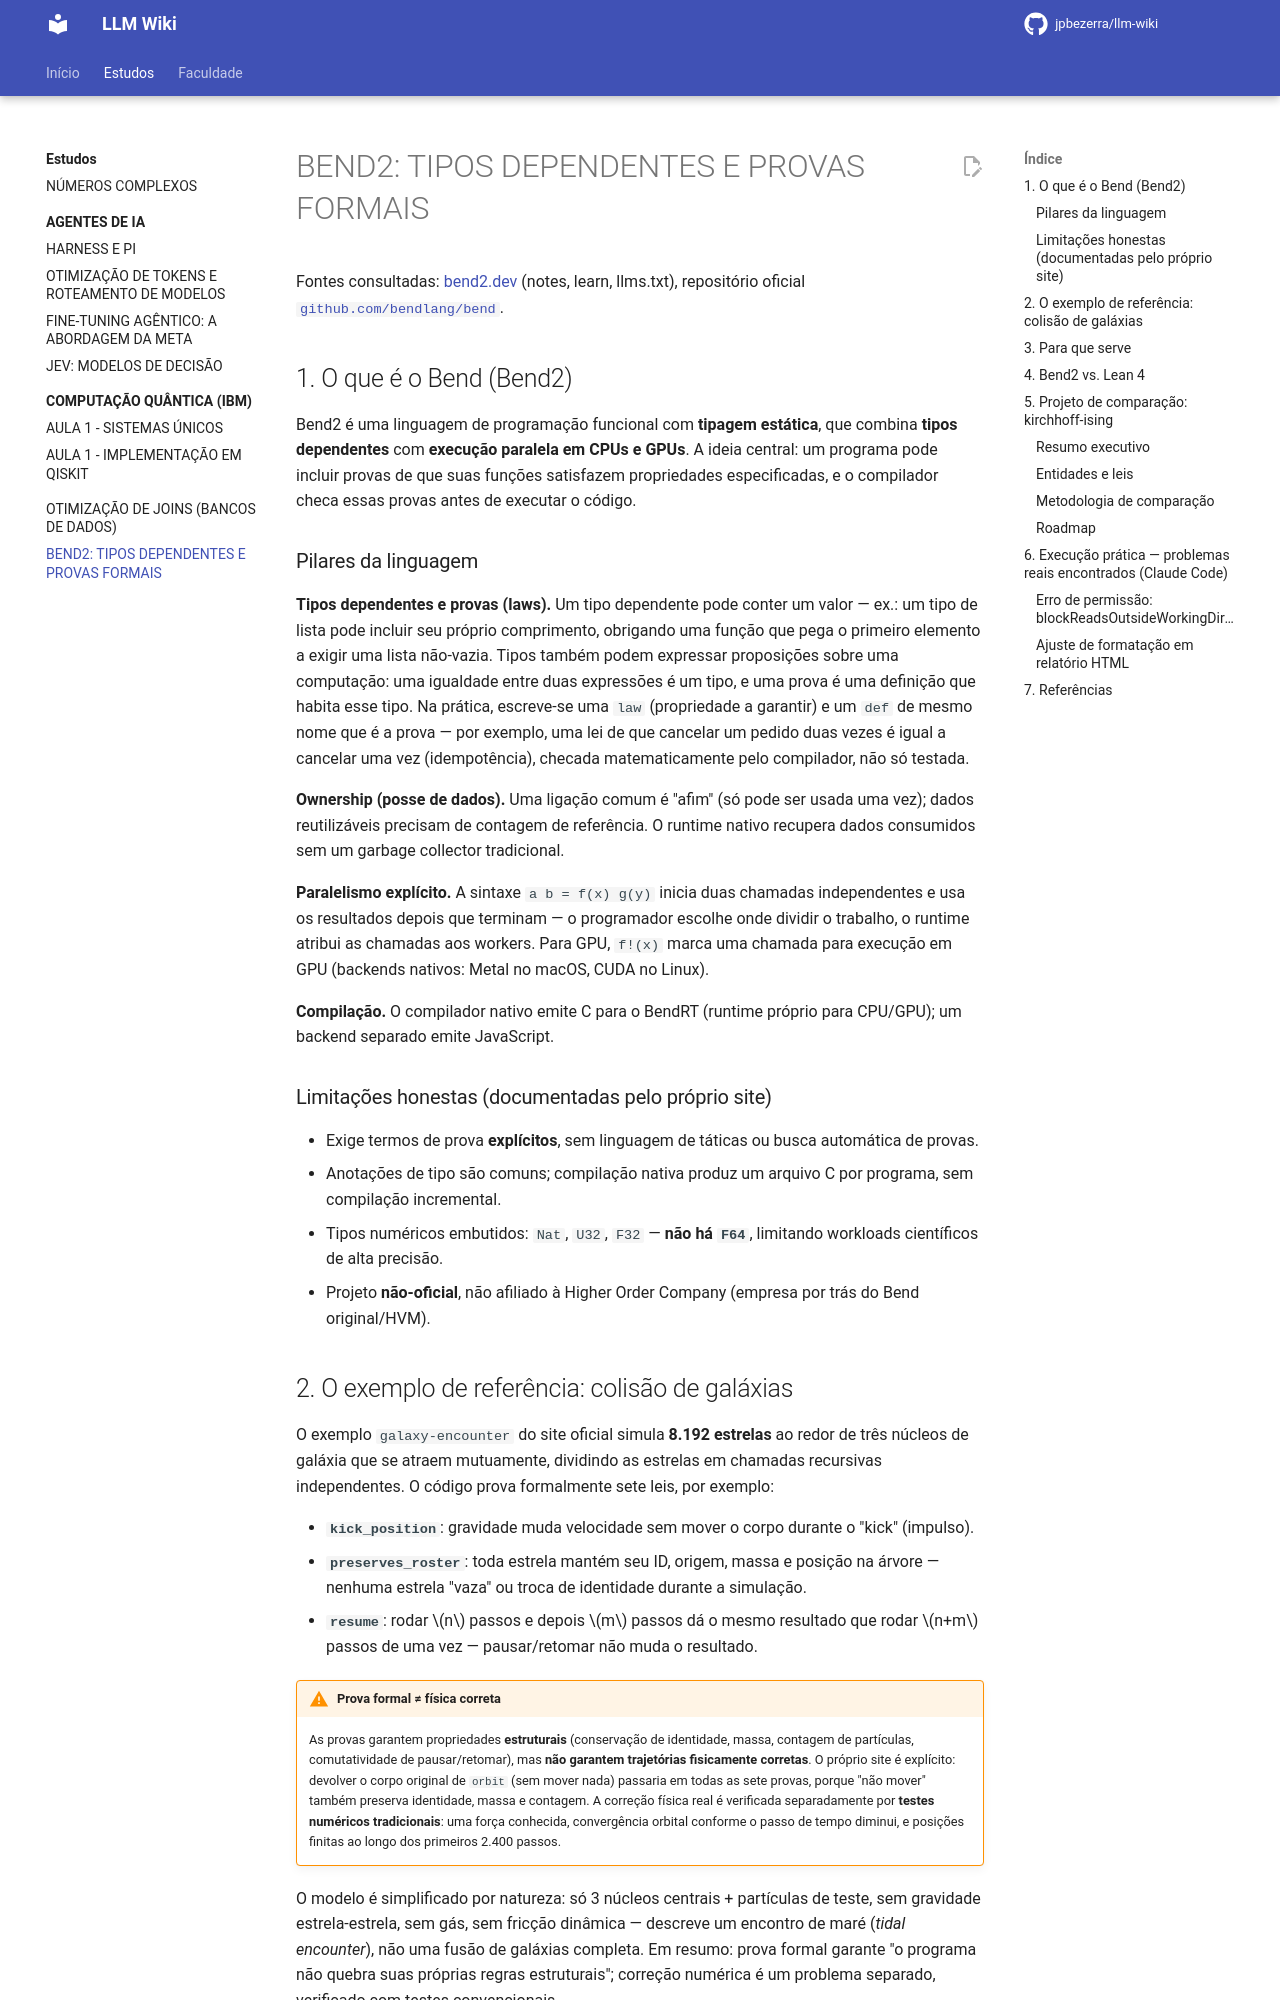

repository: jpbezerra/LLM-Wiki · page: estudos/bend2-tipos-dependentes-provas-formais/index.html · generator: mkdocs

# BEND2: TIPOS DEPENDENTES E PROVAS FORMAIS

Fontes consultadas: [bend2.dev](https://bend2.dev/notes/what-is-bend2/) (notes, learn, llms.txt), repositório oficial [`github.com/bendlang/bend`](https://github.com/bendlang/bend).

## 1. O que é o Bend (Bend2)

Bend2 é uma linguagem de programação funcional com **tipagem estática**, que combina **tipos dependentes** com **execução paralela em CPUs e GPUs**. A ideia central: um programa pode incluir provas de que suas funções satisfazem propriedades especificadas, e o compilador checa essas provas antes de executar o código.

### Pilares da linguagem

**Tipos dependentes e provas (laws).** Um tipo dependente pode conter um valor — ex.: um tipo de lista pode incluir seu próprio comprimento, obrigando uma função que pega o primeiro elemento a exigir uma lista não-vazia. Tipos também podem expressar proposições sobre uma computação: uma igualdade entre duas expressões é um tipo, e uma prova é uma definição que habita esse tipo. Na prática, escreve-se uma `law` (propriedade a garantir) e um `def` de mesmo nome que é a prova — por exemplo, uma lei de que cancelar um pedido duas vezes é igual a cancelar uma vez (idempotência), checada matematicamente pelo compilador, não só testada.

**Ownership (posse de dados).** Uma ligação comum é "afim" (só pode ser usada uma vez); dados reutilizáveis precisam de contagem de referência. O runtime nativo recupera dados consumidos sem um garbage collector tradicional.

**Paralelismo explícito.** A sintaxe `a b = f(x) g(y)` inicia duas chamadas independentes e usa os resultados depois que terminam — o programador escolhe onde dividir o trabalho, o runtime atribui as chamadas aos workers. Para GPU, `f!(x)` marca uma chamada para execução em GPU (backends nativos: Metal no macOS, CUDA no Linux).

**Compilação.** O compilador nativo emite C para o BendRT (runtime próprio para CPU/GPU); um backend separado emite JavaScript.

### Limitações honestas (documentadas pelo próprio site)

- Exige termos de prova **explícitos**, sem linguagem de táticas ou busca automática de provas.
- Anotações de tipo são comuns; compilação nativa produz um arquivo C por programa, sem compilação incremental.
- Tipos numéricos embutidos: `Nat`, `U32`, `F32` — **não há `F64`**, limitando workloads científicos de alta precisão.
- Projeto **não-oficial**, não afiliado à Higher Order Company (empresa por trás do Bend original/HVM).
